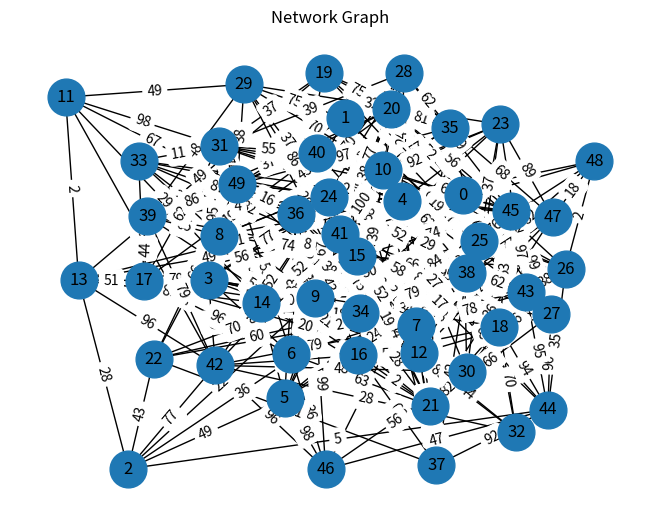

Generate this figure with matplotlib:
import random
import time

import matplotlib.pyplot as plt
import networkx as nx


class LSRA_Baseline:
    def __init__(self):
        self.graph = nx.Graph()

    def add_edge(self, node1, node2, weight):
        self.graph.add_edge(node1, node2, weight=weight)

    def shortest_path(self, source, target):
        # Initialize distances to infinity
        distances = {node: float('inf') for node in self.graph.nodes()}
        distances[source] = 0

        # Relax edges repeatedly
        for _ in range(len(self.graph.nodes()) - 1):
            for node1, node2 in self.graph.edges():
                distances[node2] = min(distances[node2], distances[node1] + self.graph[node1][node2]['weight'])

        return distances  # Return distances instead of a single value

if __name__ == "__main__":
    lsra_baseline = LSRA_Baseline()

    # Add 50 nodes with random edges and weights
    for i in range(50):
        lsra_baseline.graph.add_node(str(i))
    for i in range(50):
        for j in range(i+1, 50):
            if random.random() < 0.2:  # Probability of having an edge between nodes
                lsra_baseline.add_edge(str(i), str(j), random.randint(1, 100))

    # Visualization
    pos = nx.spring_layout(lsra_baseline.graph)  
    nx.draw(lsra_baseline.graph, pos, with_labels=True, node_size=700)  
    edge_labels = nx.get_edge_attributes(lsra_baseline.graph, 'weight')  
    nx.draw_networkx_edge_labels(lsra_baseline.graph, pos, edge_labels=edge_labels)  
    plt.title('Network Graph')
    plt.show()

    # Calculate shortest paths from source node '0'
    source_node = '0'
    start_time = time.time()
    shortest_paths = lsra_baseline.shortest_path(source_node, '49')
    end_time = time.time()
    total_time = end_time - start_time

    # Print shortest paths and total time taken
    print(f"Shortest paths from node {source_node}:")
    for target, distance in shortest_paths.items():
        print(f"To node {target}: Distance: {distance}")
    print("Total time taken:", total_time, "seconds")

    # Calculate the number of nodes and edges in the graph
    num_nodes = len(lsra_baseline.graph.nodes())
    num_edges = len(lsra_baseline.graph.edges())

    # Print the estimated time complexity category
    time_complexity_category = "O(n^2) Time Complexity"
    print(f"Estimated time complexity category for LSRA: {time_complexity_category}")
